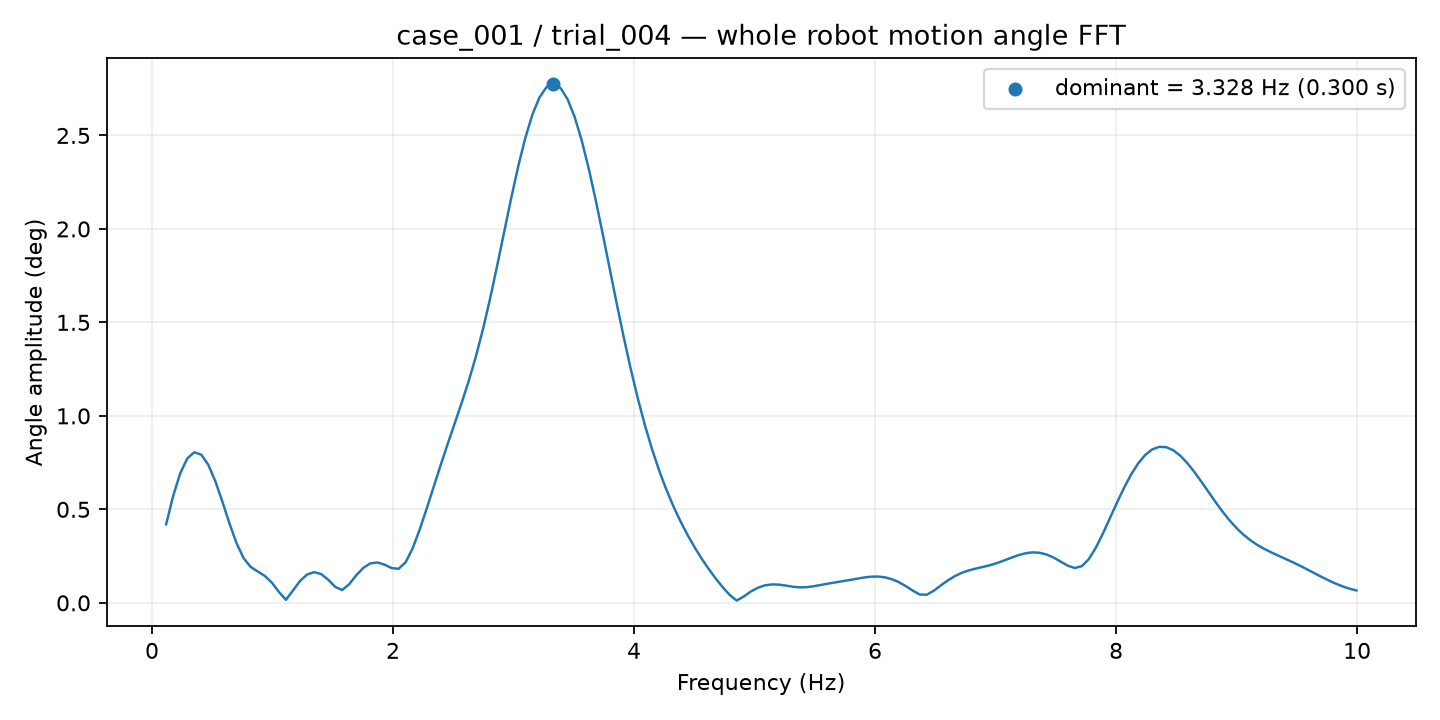

Source data for this figure (header and first rows):
frequency_hz, amplitude_deg
0.1169, 0.4197
0.1753, 0.5716
0.2338, 0.6924
0.2922, 0.772
0.3507, 0.8054
0.4091, 0.7925
0.4676, 0.7377
0.526, 0.6495
0.5845, 0.5401
0.6429, 0.4245
0.7014, 0.319
0.7598, 0.2392
0.8183, 0.1923
0.8767, 0.1678
0.9352, 0.1444
0.9936, 0.1087
1.052, 0.05914
1.111, 0.01606
1.169, 0.06548
1.227, 0.1164
1.286, 0.1511
1.344, 0.1641
1.403, 0.1541
1.461, 0.1243
1.52, 0.08559
1.578, 0.06849
1.637, 0.1001
1.695, 0.1474
1.753, 0.1872
1.812, 0.211
1.87, 0.216
1.929, 0.2045
1.987, 0.1861
2.046, 0.1821
2.104, 0.2166
2.163, 0.2914
2.221, 0.3917
2.279, 0.5048
2.338, 0.6224
2.396, 0.7391
2.455, 0.8524
2.513, 0.9629
2.572, 1.074
2.63, 1.191
2.689, 1.32
2.747, 1.466
2.806, 1.628
2.864, 1.803
2.922, 1.985
2.981, 2.166
3.039, 2.336
3.098, 2.487
3.156, 2.611
3.215, 2.703
3.273, 2.758
3.332, 2.775
3.39, 2.753
3.448, 2.694
3.507, 2.599
3.565, 2.474
... 110 more rows
